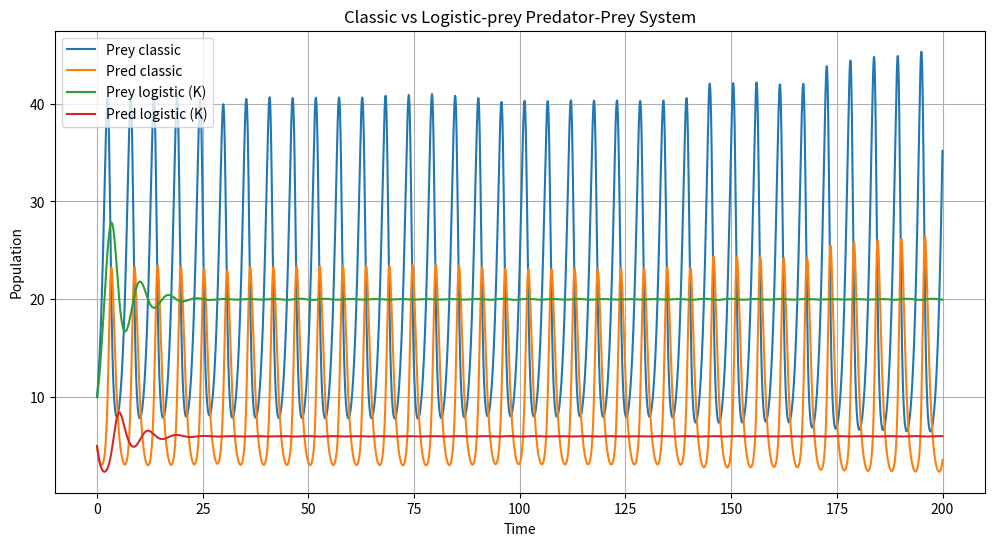

This figure's Python source:
import numpy as np
import matplotlib.pyplot as plt
from scipy.integrate import solve_ivp

alpha = 1.0
beta = 0.1
gamma = 1.5
delta = 0.075
K = 50.0

x0 = 10
y0 = 5
y0_vec = [x0, y0]

t = np.linspace(0, 200, 5000)

def classic(t, z):
    x, y = z
    dx = alpha*x - beta*x*y
    dy = delta*x*y - gamma*y
    return [dx, dy]

def logistic(t, z):
    x, y = z
    dx = alpha*x*(1 - x/K) - beta*x*y
    dy = delta*x*y - gamma*y
    return [dx, dy]

sol_classic = solve_ivp(classic, [t[0], t[-1]], y0_vec, t_eval=t)
sol_logistic = solve_ivp(logistic, [t[0], t[-1]], y0_vec, t_eval=t)

xc = sol_classic.y[0]
yc = sol_classic.y[1]
xl = sol_logistic.y[0]
yl = sol_logistic.y[1]

plt.figure(figsize=(12,6))
plt.plot(t, xc, label='Prey classic')
plt.plot(t, yc, label='Pred classic')
plt.plot(t, xl, label='Prey logistic (K)')
plt.plot(t, yl, label='Pred logistic (K)')
plt.xlabel("Time")
plt.ylabel("Population")
plt.title("Classic vs Logistic-prey Predator-Prey System")
plt.legend()
plt.grid(True)
plt.show()

print("Finite K reduces prey overshoot, damps oscillations, lowers amplitudes, and can stabilize long-term dynamics compared to the classic undamped oscillatory system.")
